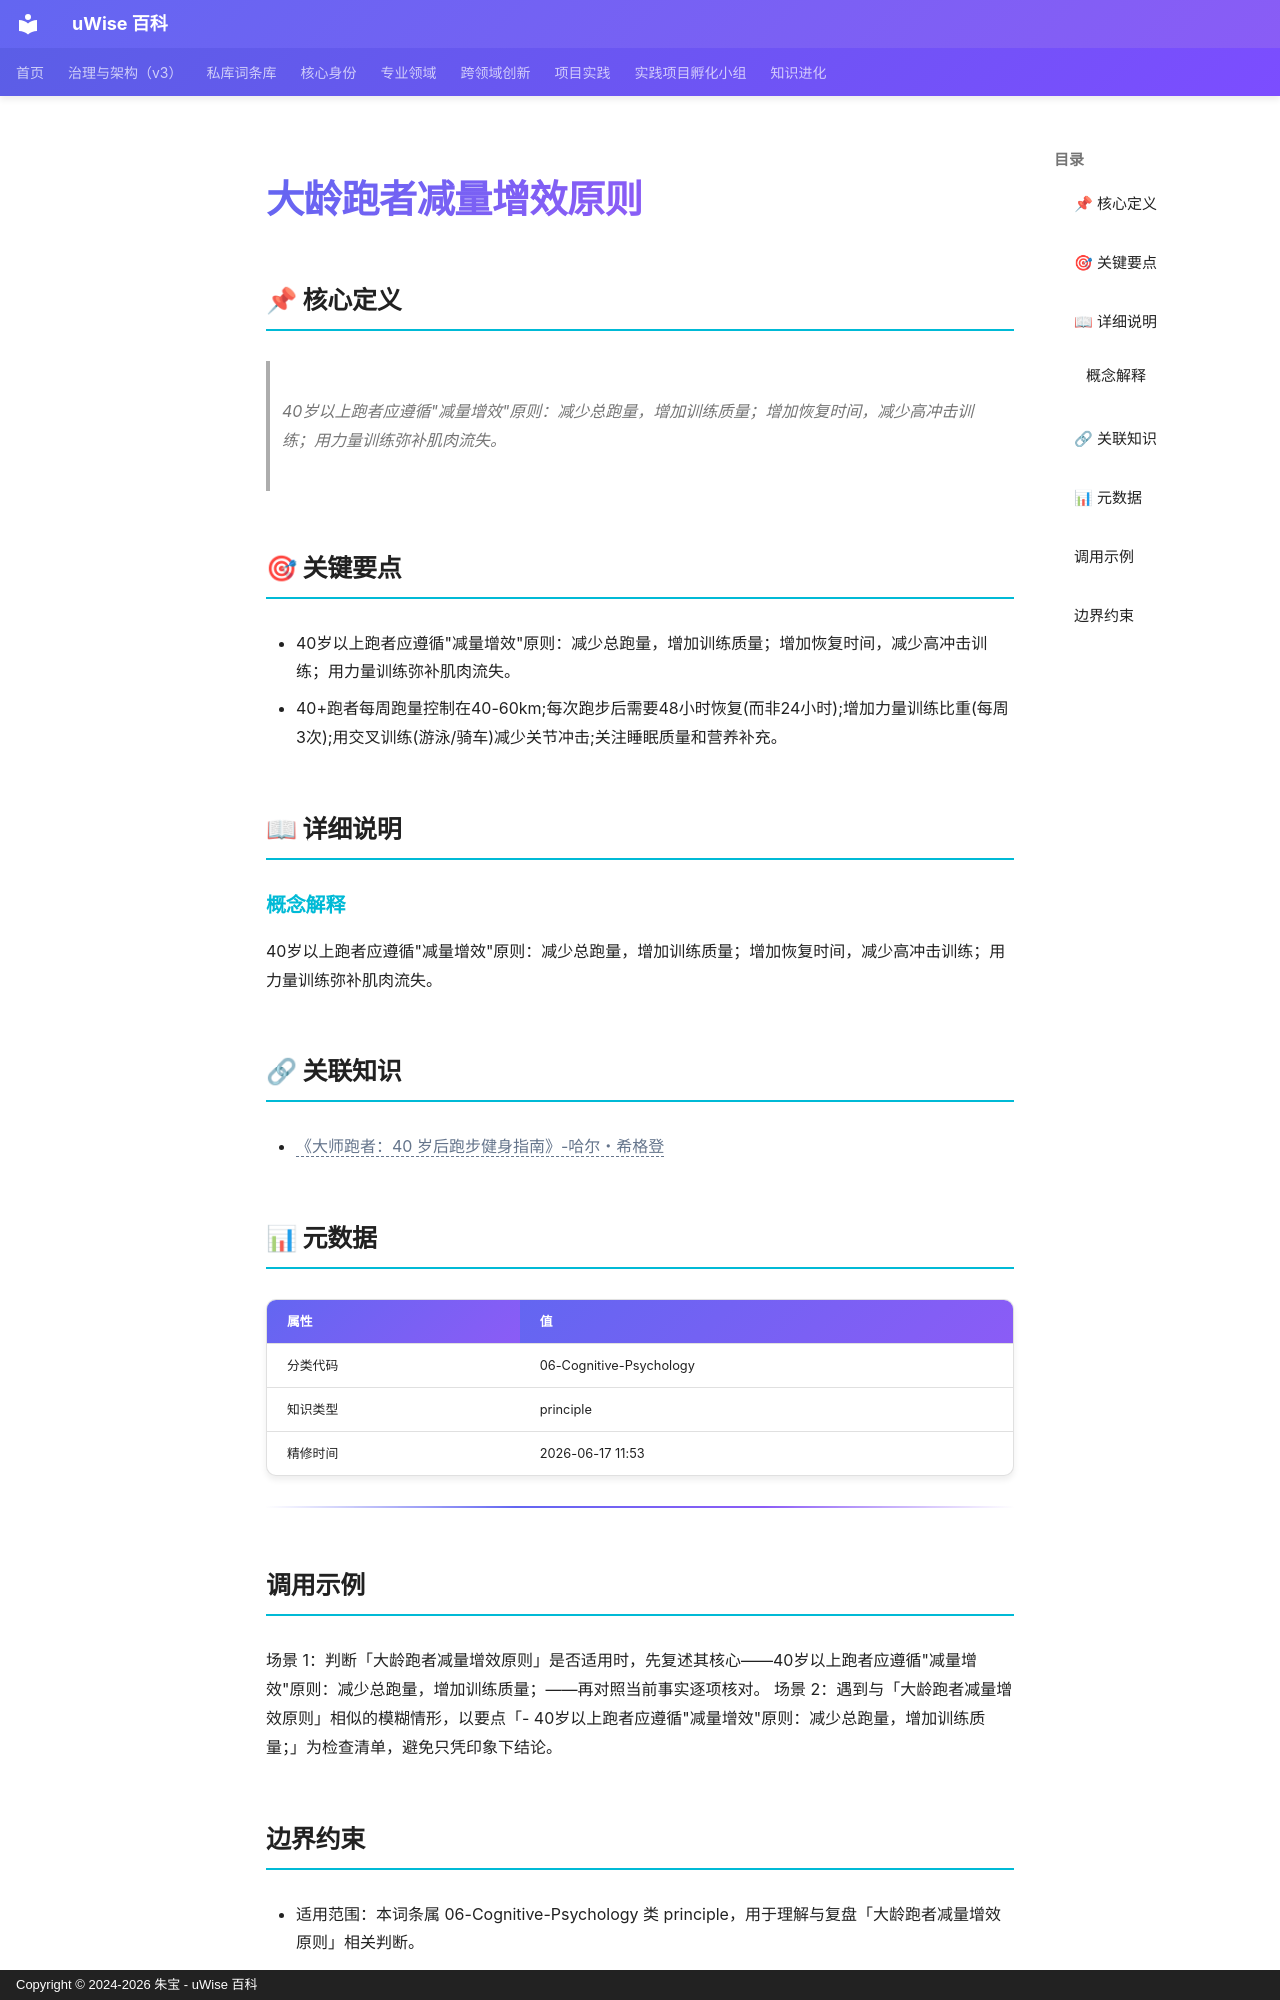

repository: zhubao315/uWise · page: vault-encyclopedia/md-dd3ddadc/index.html · generator: mkdocs · copyright: Copyright © 2024-2026 朱宝 - uWise 百科

---
title: "大龄跑者减量增效原则"
description: "40岁以上跑者应遵循\"减量增效\"原则：减少总跑量，增加训练质量；增加恢复时间，减少高冲击训练；用力量训练弥补肌肉流失。"
---

# 大龄跑者减量增效原则

## 📌 核心定义

> 40岁以上跑者应遵循"减量增效"原则：减少总跑量，增加训练质量；增加恢复时间，减少高冲击训练；用力量训练弥补肌肉流失。

## 🎯 关键要点

- 40岁以上跑者应遵循"减量增效"原则：减少总跑量，增加训练质量；增加恢复时间，减少高冲击训练；用力量训练弥补肌肉流失。
- 40+跑者每周跑量控制在40-60km;每次跑步后需要48小时恢复(而非24小时);增加力量训练比重(每周3次);用交叉训练(游泳/骑车)减少关节冲击;关注睡眠质量和营养补充。

## 📖 详细说明

### 概念解释
40岁以上跑者应遵循"减量增效"原则：减少总跑量，增加训练质量；增加恢复时间，减少高冲击训练；用力量训练弥补肌肉流失。


## 🔗 关联知识

- <span class="uw-unresolved" data-target="《大师跑者：40 岁后跑步健身指南》-哈尔・希格登" title="未解析的双链目标：《大师跑者：40 岁后跑步健身指南》-哈尔・希格登">《大师跑者：40 岁后跑步健身指南》-哈尔・希格登</span>

## 📊 元数据

| 属性 | 值 |
|------|-----|
| 分类代码 | 06-Cognitive-Psychology |
| 知识类型 | principle |
| 精修时间 | 2026-06-17 11:53 |

---

## 调用示例

场景 1：判断「大龄跑者减量增效原则」是否适用时，先复述其核心——40岁以上跑者应遵循"减量增效"原则：减少总跑量，增加训练质量；——再对照当前事实逐项核对。
场景 2：遇到与「大龄跑者减量增效原则」相似的模糊情形，以要点「- 40岁以上跑者应遵循"减量增效"原则：减少总跑量，增加训练质量；」为检查清单，避免只凭印象下结论。
